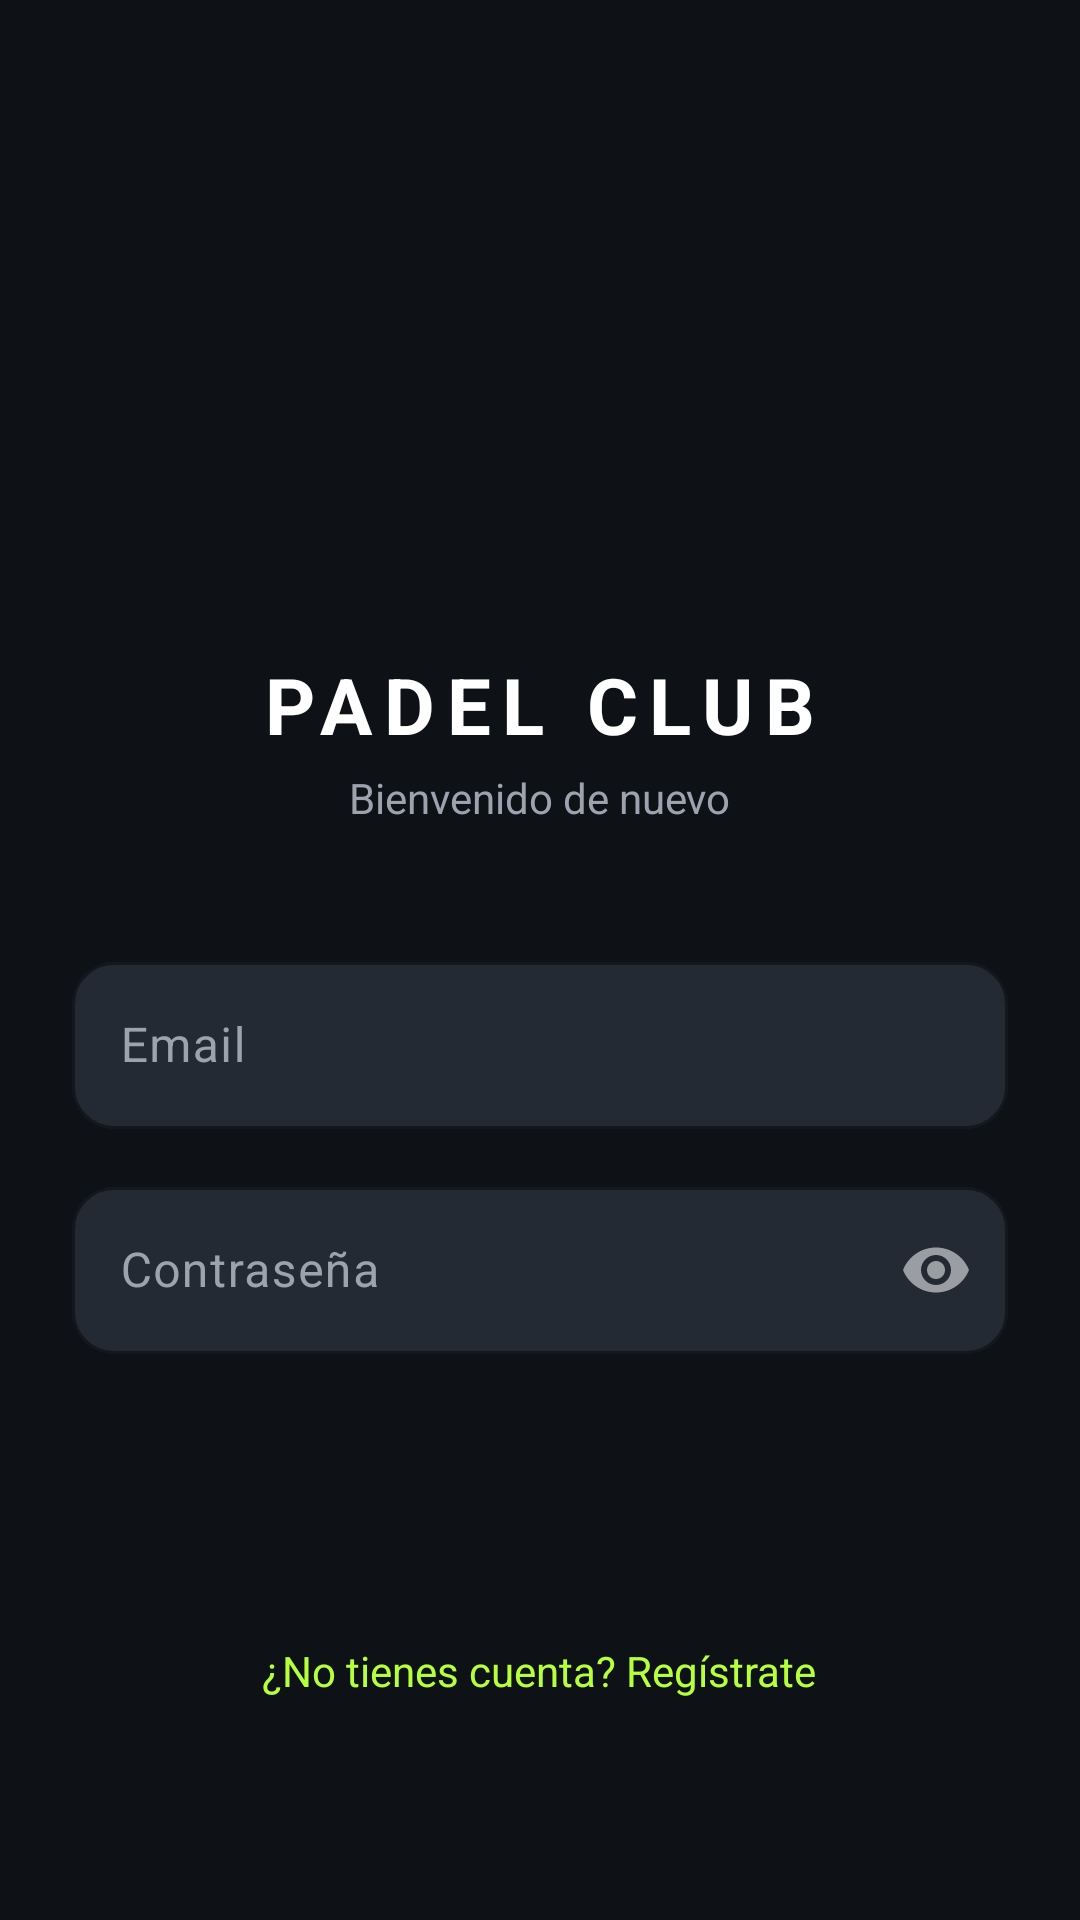

Here is an Android app screen rendered from its layout file. Give the layout XML and the strings, colors and styles it references.
<!-- AndroidManifest.xml: application theme Theme.ReservarCamposClub -->
<!-- res/layout/activity_login.xml -->
<?xml version="1.0" encoding="utf-8"?>
<ScrollView xmlns:android="http://schemas.android.com/apk/res/android"
    android:layout_width="match_parent"
    android:layout_height="match_parent"
    android:background="@color/bg_dark"
    android:fillViewport="true">

    <LinearLayout
        android:layout_width="match_parent"
        android:layout_height="wrap_content"
        android:orientation="vertical"
        android:padding="24dp"
        android:gravity="center">

        <ImageView
            android:layout_width="80dp"
            android:layout_height="80dp"
            android:src="@mipmap/ic_launcher"
            android:layout_marginTop="40dp"
            android:layout_marginBottom="24dp"/>

        <TextView
            android:layout_width="wrap_content"
            android:layout_height="wrap_content"
            android:text="PADEL CLUB"
            android:textColor="@color/text_white"
            android:textSize="26sp"
            android:textStyle="bold"
            android:letterSpacing="0.15"/>

        <TextView
            android:layout_width="wrap_content"
            android:layout_height="wrap_content"
            android:text="Bienvenido de nuevo"
            android:textColor="@color/text_grey"
            android:textSize="14sp"
            android:layout_marginTop="4dp"
            android:layout_marginBottom="40dp"/>

        <com.google.android.material.textfield.TextInputLayout
            style="@style/InputDark"
            android:layout_width="match_parent"
            android:layout_height="wrap_content"
            android:hint="Email"
            android:layout_marginBottom="14dp">
            <com.google.android.material.textfield.TextInputEditText
                android:id="@+id/etEmail"
                android:layout_width="match_parent"
                android:layout_height="wrap_content"
                android:inputType="textEmailAddress"
                android:textColor="@color/text_white"/>
        </com.google.android.material.textfield.TextInputLayout>

        <com.google.android.material.textfield.TextInputLayout
            style="@style/InputDark"
            android:layout_width="match_parent"
            android:layout_height="wrap_content"
            android:hint="Contraseña"
            app:passwordToggleEnabled="true"
            xmlns:app="http://schemas.android.com/apk/res-auto"
            android:layout_marginBottom="24dp">
            <com.google.android.material.textfield.TextInputEditText
                android:id="@+id/etPassword"
                android:layout_width="match_parent"
                android:layout_height="wrap_content"
                android:inputType="textPassword"
                android:textColor="@color/text_white"/>
        </com.google.android.material.textfield.TextInputLayout>

        <Button
            android:id="@+id/btnLogin"
            style="@style/BtnLime"
            android:layout_width="match_parent"
            android:layout_height="wrap_content"
            android:text="Iniciar sesión"/>

        <ProgressBar
            android:id="@+id/progress"
            android:layout_width="wrap_content"
            android:layout_height="wrap_content"
            android:layout_marginTop="12dp"
            android:visibility="gone"/>

        <TextView
            android:id="@+id/tvRegister"
            android:layout_width="wrap_content"
            android:layout_height="wrap_content"
            android:text="¿No tienes cuenta? Regístrate"
            android:textColor="@color/lime"
            android:textSize="14sp"
            android:layout_marginTop="24dp"/>
    </LinearLayout>
</ScrollView>
<!-- resources referenced by this layout -->
<resources>
  <color name="bg_dark">#0E1116</color>
  <color name="lime">#B6FF3B</color>
  <color name="text_grey">#9CA3AF</color>
  <color name="text_white">#FFFFFF</color>
  <style name="BtnLime" parent="Widget.Material3.Button">
          <item name="backgroundTint">@color/lime</item>
          <item name="android:textColor">#0E1116</item>
          <item name="android:textStyle">bold</item>
          <item name="cornerRadius">24dp</item>
          <item name="android:paddingTop">14dp</item>
          <item name="android:paddingBottom">14dp</item>
      </style>
  <style name="InputDark" parent="Widget.Material3.TextInputLayout.OutlinedBox">
          <item name="boxStrokeColor">@color/card_dark_2</item>
          <item name="boxBackgroundColor">@color/card_dark_2</item>
          <item name="hintTextColor">@color/text_grey</item>
          <item name="android:textColorHint">@color/text_grey</item>
          <item name="boxCornerRadiusTopStart">14dp</item>
          <item name="boxCornerRadiusTopEnd">14dp</item>
          <item name="boxCornerRadiusBottomStart">14dp</item>
          <item name="boxCornerRadiusBottomEnd">14dp</item>
      </style>
  <style name="Theme.ReservarCamposClub" parent="Theme.Material3.Dark.NoActionBar">
          <item name="colorPrimary">@color/lime</item>
          <item name="colorOnPrimary">#0E1116</item>
          <item name="colorSecondary">@color/lime</item>
          <item name="android:colorBackground">@color/bg_dark</item>
          <item name="colorSurface">@color/card_dark</item>
          <item name="android:statusBarColor">@color/bg_dark</item>
          <item name="android:navigationBarColor">@color/bg_dark</item>
          <item name="android:windowLightStatusBar">false</item>
      </style>
  <color name="card_dark_2">#232A33</color>
  <color name="card_dark">#1A1F26</color>
</resources>
